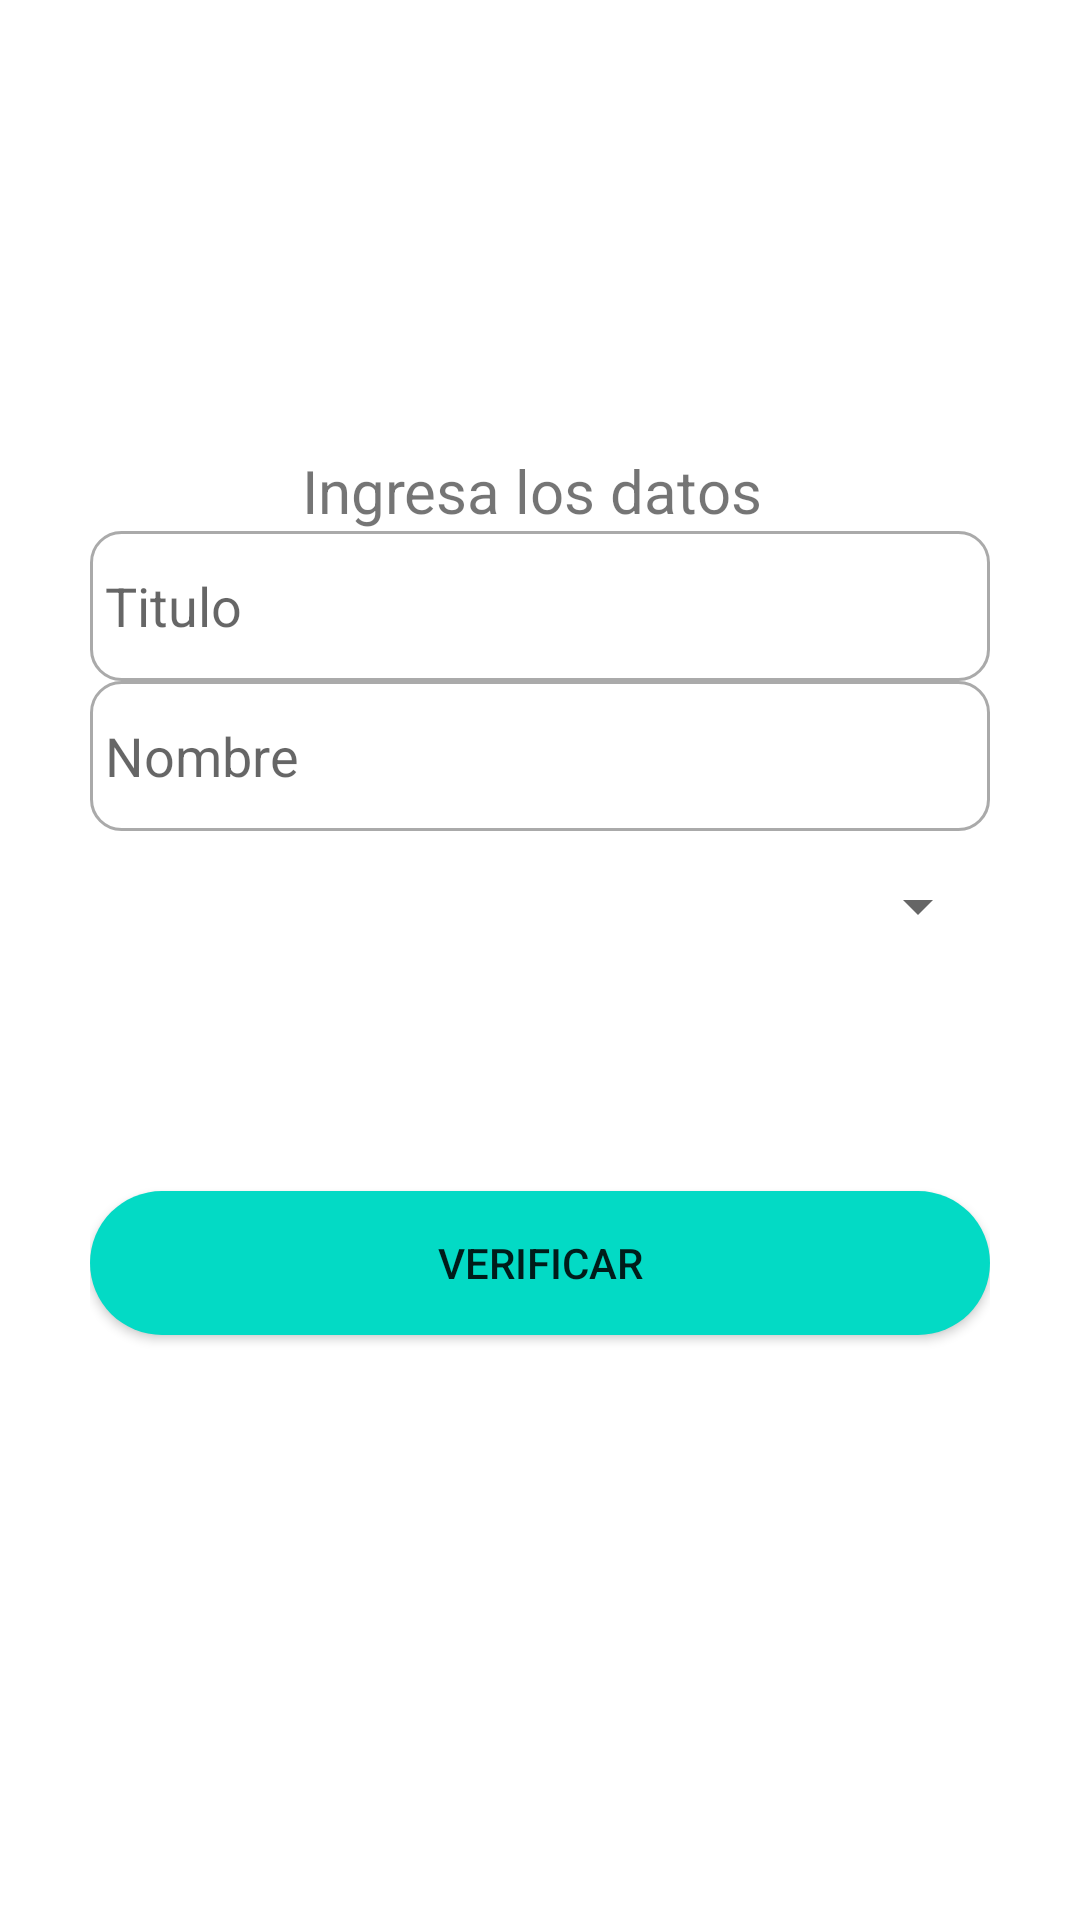

Here is an Android app screen rendered from its layout file. Give the layout XML and the strings, colors and styles it references.
<!-- AndroidManifest.xml: application theme Theme.UTD -->
<!-- res/layout/activity_envio_datos_residentes.xml -->
<?xml version="1.0" encoding="utf-8"?>
<RelativeLayout xmlns:android="http://schemas.android.com/apk/res/android"
    xmlns:app="http://schemas.android.com/apk/res-auto"
    xmlns:tools="http://schemas.android.com/tools"
    android:layout_width="match_parent"
    android:layout_height="match_parent"
    tools:context=".residentes.EnvioDatosResidentesActivity"
    android:paddingLeft="30dp"
    android:paddingRight="30dp"
    android:paddingTop="150dp"

    >





    <TextView
        android:id="@+id/tvcabezaera"
        android:layout_width="wrap_content"
        android:layout_height="wrap_content"
        android:text="Ingresa los datos "
        android:textSize="20dp"
        android:layout_centerHorizontal="true"

        />


    <EditText
        android:id="@+id/txtTituloFinal"
        android:layout_width="match_parent"
        android:layout_height="50dp"
        android:ems="10"
        android:inputType="textPersonName"
        android:hint="Titulo"
        android:layout_centerHorizontal="true"
        android:layout_below="@+id/tvcabezaera"
        android:clickable="false"
        android:cursorVisible="false"
        android:focusable="false"
        android:focusableInTouchMode="false"
        android:background="@drawable/custom_input"
        android:paddingLeft="5dp"




        />


    <EditText
        android:id="@+id/txtEnombre"
        android:layout_width="match_parent"
        android:layout_height="50dp"
        android:ems="10"
        android:inputType="textPersonName"
        android:hint="Nombre"
        android:layout_centerHorizontal="true"
        android:layout_below="@+id/txtTituloFinal"
        android:background="@drawable/custom_input"
        android:paddingLeft="5dp"

        />


    <Spinner
        android:id="@+id/spinnerC"
        android:layout_below="@id/txtEnombre"
        android:layout_width="match_parent"
        android:layout_height="50dp"

        />



    <ImageView
        android:id="@+id/imagenSubir"
        android:layout_width="70dp"
        android:layout_height="70dp"
        android:layout_below="@+id/spinnerC"
        android:src="@drawable/ic_subir"
        android:background="?android:selectableItemBackground"


        />



    <TextView
        android:id="@+id/tvnombrecv"
        android:layout_width="match_parent"
        android:layout_height="60dp"
        android:layout_below="@+id/spinnerC"

        android:layout_toRightOf="@+id/imagenSubir"

        android:textAlignment="center" />




    <Button
        android:id="@+id/bEenviar"
        android:layout_width="match_parent"
        android:layout_height="wrap_content"
        android:layout_below="@+id/imagenSubir"
        android:visibility="invisible"
        android:text="Enviar"

    />

    <Button
        android:id="@+id/bEenviarVISIBLE"
        android:layout_width="match_parent"
        android:layout_height="wrap_content"
        android:layout_below="@+id/imagenSubir"
        android:text="verificar"
        android:background="@drawable/custom_button"

        />






</RelativeLayout>
<!-- resources referenced by this layout -->
<resources>
  <!-- drawable custom_button (drawable) -->
  <?xml version="1.0" encoding="utf-8"?>
  <ripple
      xmlns:android="http://schemas.android.com/apk/res/android"
      android:color="#88FFFFFF"> 
  
  " />
         <item>
  
                <shape android:shape="rectangle">
                       <corners android:radius="35dip" />
                       <solid android:color="?android:colorAccent" />
                </shape>
  
    
         </item>
  
         
         <item android:id="@android:id/mask">
  
  
                <shape android:shape="rectangle">
  
                       <solid android:color="?android:colorAccent" />
                </shape>
         </item>
  </ripple>
  <!-- drawable custom_input (drawable) -->
  <?xml version="1.0" encoding="utf-8"?>
  <selector xmlns:android="http://schemas.android.com/apk/res/android">
  
      <item android:state_enabled="true" android:state_focused="true">
  
          <shape android:shape="rectangle">
              <solid android:color="@color/white" />
              <corners android:radius="10dp" />
              <stroke android:color="@color/naranja" android:width="1dp"/>
  
  
  
  
  
          </shape>
  
  
      </item>
  
      <item android:state_enabled="true" >
  
          <shape android:shape="rectangle">
              <solid android:color="@color/white" />
              <corners android:radius="10dp" />
              <stroke android:color="@android:color/darker_gray" android:width="1dp"/>
  
  
  
  
  
          </shape>
  
  
      </item>
  
  
  
  </selector>
  <style name="Theme.UTD" parent="Theme.MaterialComponents.DayNight.DarkActionBar">
          
          <item name="colorPrimary">@color/purple_500</item>
          <item name="colorPrimaryVariant">@color/purple_700</item>
          <item name="colorOnPrimary">@color/white</item>
          
          <item name="colorSecondary">@color/teal_200</item>
          <item name="colorSecondaryVariant">@color/teal_700</item>
          <item name="colorOnSecondary">@color/black</item>
          
          <item name="android:statusBarColor" tools:targetApi="l">?attr/colorPrimaryVariant</item>
          
      </style>
  <color name="white">#FFFFFFFF</color>
  <color name="naranja">#FFA726</color>
  <color name="purple_500">#db891d</color>
  <color name="purple_700">#db891d</color>
  <color name="teal_200">#FF03DAC5</color>
  <color name="teal_700">#FF018786</color>
  <color name="black">#FF000000</color>
</resources>
